Labelled photos from "data", an image-classification folder in Navarro45/Projeto-Transformador-1. The possible labels are: galaxy, quasar, star.

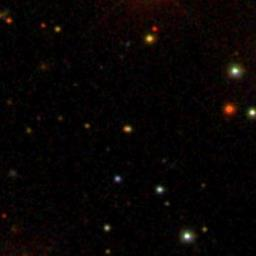
Label: star

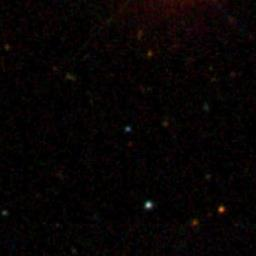
Label: quasar

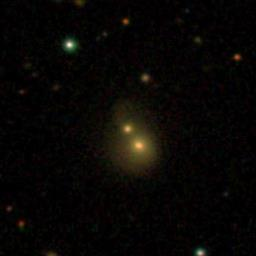
Label: galaxy

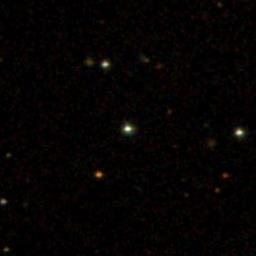
Label: star

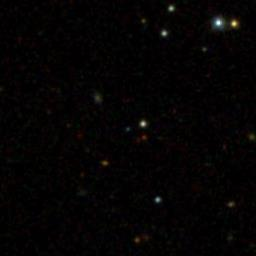
Label: quasar

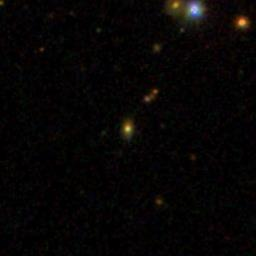
Label: galaxy
